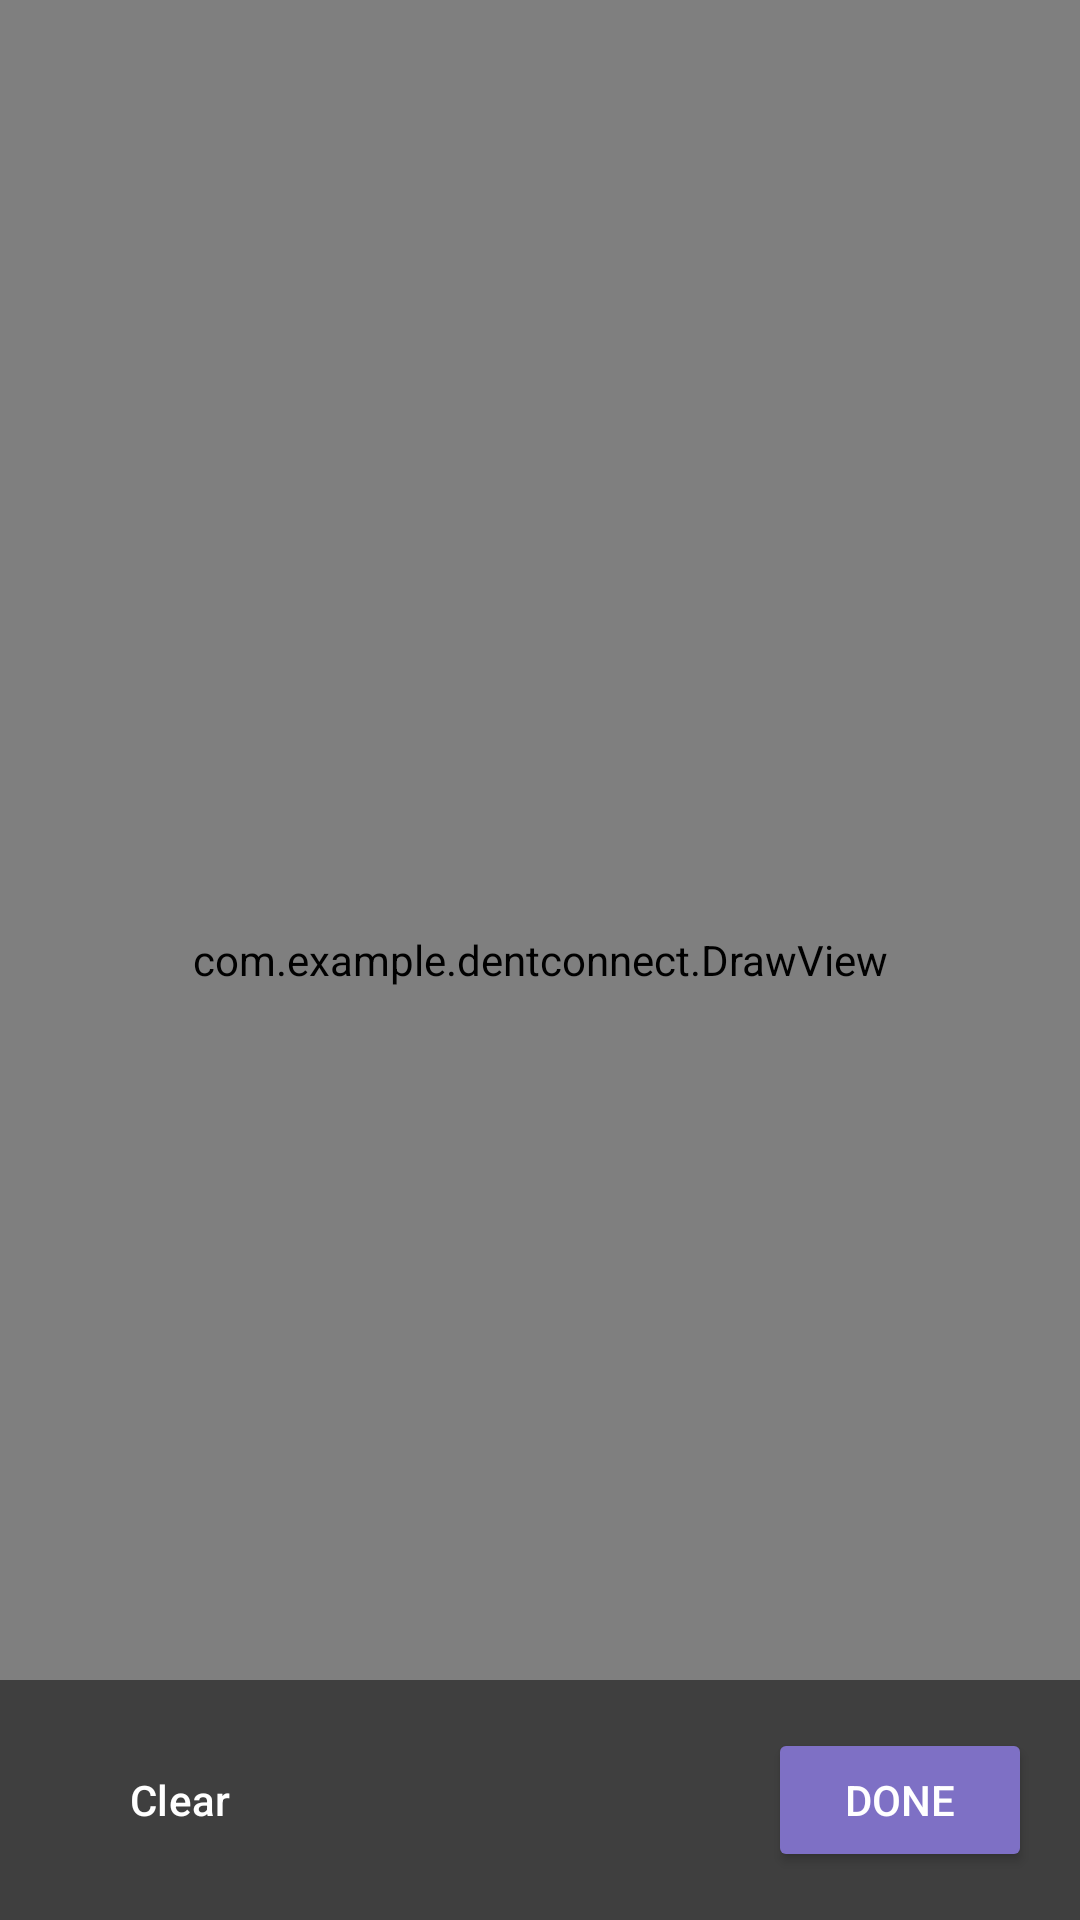

Here is an Android app screen rendered from its layout file. Give the layout XML and the strings, colors and styles it references.
<!-- AndroidManifest.xml: activity theme Theme.DentConnect -->
<!-- res/layout/activity_annotate.xml -->
<?xml version="1.0" encoding="utf-8"?>
<androidx.constraintlayout.widget.ConstraintLayout xmlns:android="http://schemas.android.com/apk/res/android"
    xmlns:app="http://schemas.android.com/apk/res-auto"
    android:layout_width="match_parent"
    android:layout_height="match_parent"
    android:background="@color/black">

    <ImageView
        android:id="@+id/ivBackground"
        android:layout_width="match_parent"
        android:layout_height="match_parent"
        android:scaleType="fitCenter" />

    <com.example.dentconnect.DrawView
        android:id="@+id/drawView"
        android:layout_width="match_parent"
        android:layout_height="match_parent" />

    <LinearLayout
        android:id="@+id/llTools"
        android:layout_width="match_parent"
        android:layout_height="wrap_content"
        android:background="#80000000"
        android:orientation="horizontal"
        android:padding="16dp"
        app:layout_constraintBottom_toBottomOf="parent">

        <Button
            android:id="@+id/btnClear"
            android:layout_width="wrap_content"
            android:layout_height="wrap_content"
            android:text="Clear"
            android:textColor="@color/white"
            style="@style/Widget.Material3.Button.TextButton"/>

        <View
            android:layout_width="0dp"
            android:layout_height="1dp"
            android:layout_weight="1" />

        <Button
            android:id="@+id/btnSave"
            android:layout_width="wrap_content"
            android:layout_height="wrap_content"
            android:backgroundTint="@color/primary"
            android:text="Done"
            android:textColor="@color/white" />
    </LinearLayout>

    <ImageView
        android:id="@+id/ivClose"
        android:layout_width="32dp"
        android:layout_height="32dp"
        android:layout_margin="16dp"
        android:src="@drawable/ic_check_circle"
        android:rotation="45"
        app:layout_constraintStart_toStartOf="parent"
        app:layout_constraintTop_toTopOf="parent"
        app:tint="@color/white" />

</androidx.constraintlayout.widget.ConstraintLayout>
<!-- resources referenced by this layout -->
<resources>
  <color name="black">#FF000000</color>
  <color name="primary">#7E70C5</color>
  <color name="white">#FFFFFFFF</color>
  <style name="Theme.DentConnect" parent="Theme.Material3.DayNight.NoActionBar">
          <item name="android:statusBarColor">@color/background</item>
          <item name="android:windowLightStatusBar">true</item>
      </style>
  <color name="background">#F8F9FE</color>
</resources>
